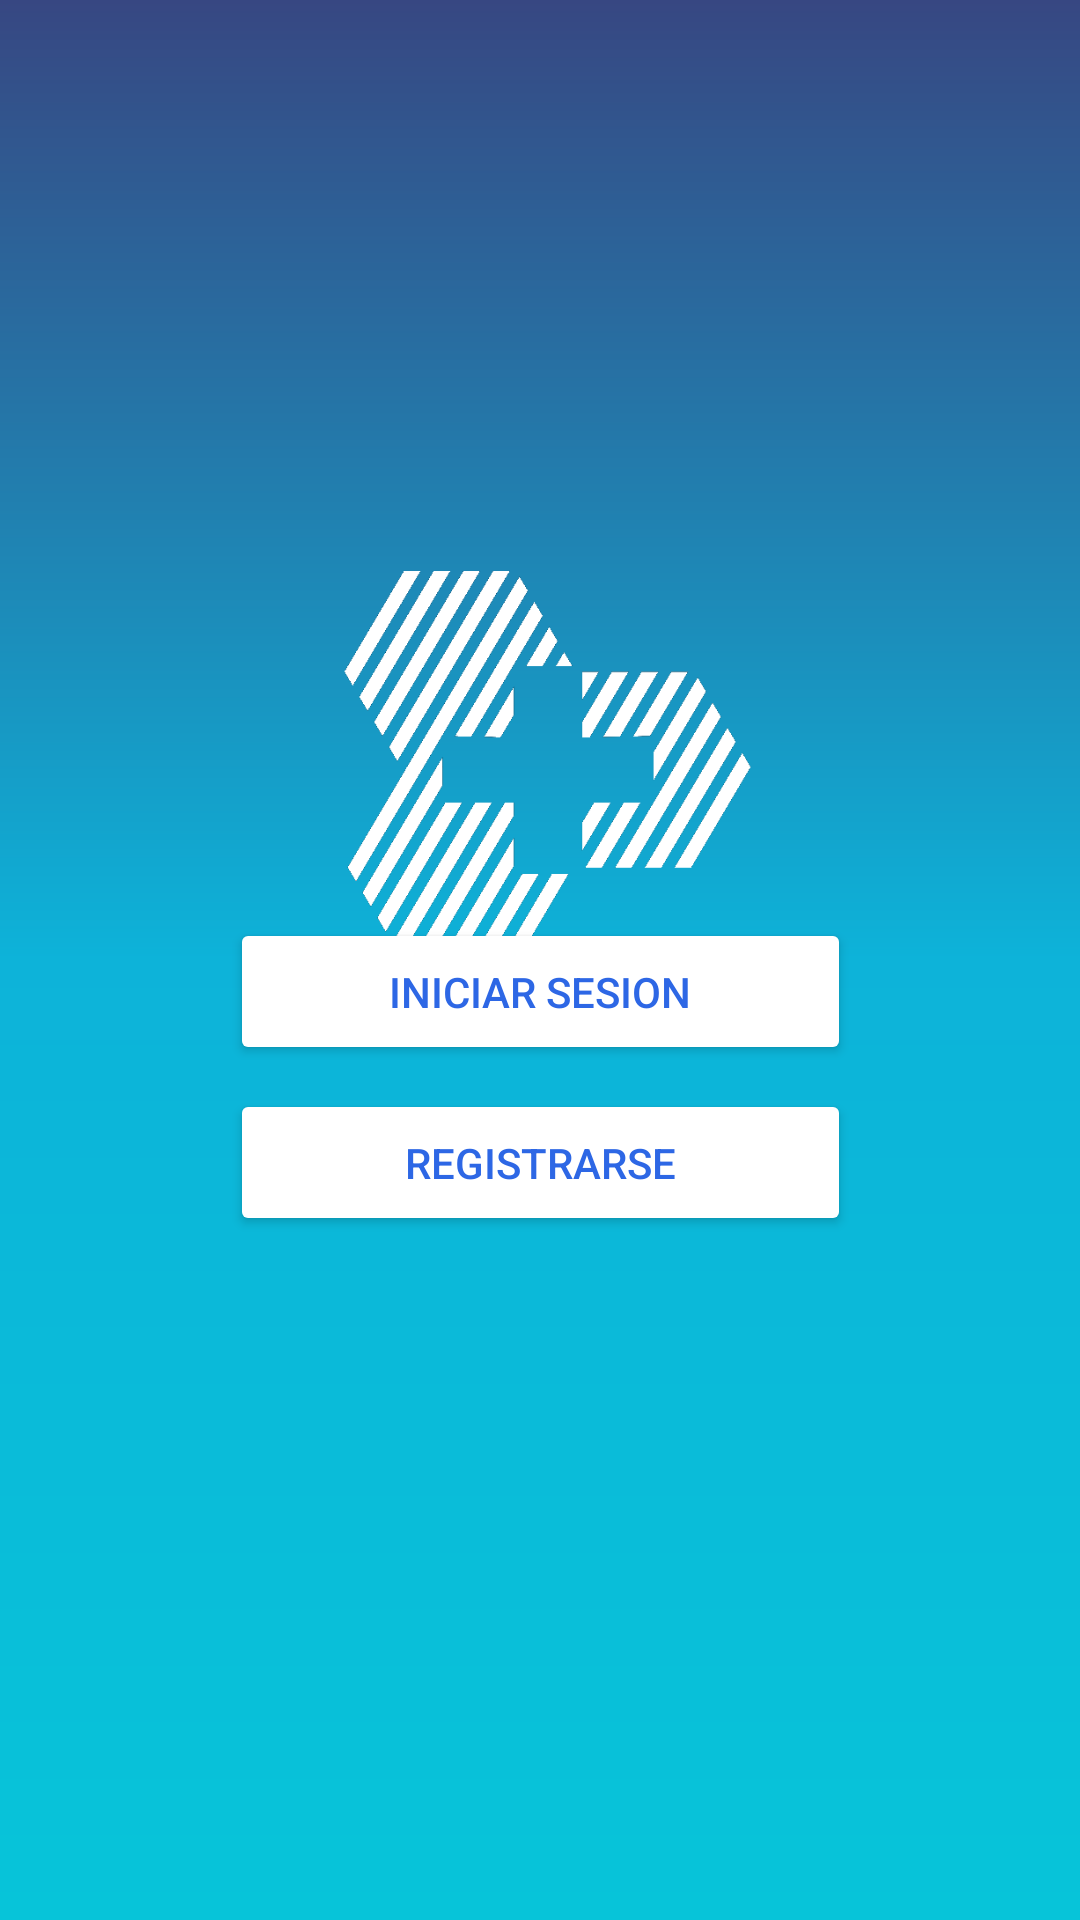

Produce the Android XML layout that renders to this screen, including the resource entries it uses.
<!-- AndroidManifest.xml: application theme Theme.MyApplication -->
<!-- res/layout/activity_main.xml -->
<?xml version="1.0" encoding="utf-8"?>
<androidx.constraintlayout.widget.ConstraintLayout xmlns:android="http://schemas.android.com/apk/res/android"
    xmlns:app="http://schemas.android.com/apk/res-auto"
    xmlns:tools="http://schemas.android.com/tools"
    android:id="@+id/main"
    android:layout_width="match_parent"
    android:layout_height="match_parent"
    android:background="@drawable/gradient_background"
    tools:context=".MainActivity">

    <ImageView
        android:id="@+id/logo"
        android:layout_width="206dp"
        android:layout_height="219dp"
        android:src="@drawable/logo_white"
        app:layout_constraintBottom_toBottomOf="parent"
        app:layout_constraintEnd_toEndOf="parent"
        app:layout_constraintStart_toStartOf="parent"
        app:layout_constraintTop_toTopOf="parent"
        app:layout_constraintVertical_bias="0.347" />

    <Button
        android:id="@+id/Boton_ini_ini"
        android:layout_width="207dp"
        android:layout_height="49dp"
        android:layout_marginBottom="8dp"
        android:backgroundTint="@color/white"
        android:text="Iniciar Sesion"
        android:textColor="@color/btnColor"
        app:layout_constraintBottom_toTopOf="@+id/Boton_ini_regis"
        app:layout_constraintEnd_toEndOf="parent"
        app:layout_constraintStart_toStartOf="parent" />

    <Button
        android:id="@+id/Boton_ini_regis"
        android:layout_width="207dp"
        android:layout_height="49dp"
        android:layout_marginBottom="228dp"
        android:backgroundTint="@color/white"
        android:text="Registrarse"
        android:textColor="@color/btnColor"
        app:layout_constraintBottom_toBottomOf="parent"
        app:layout_constraintEnd_toEndOf="parent"
        app:layout_constraintStart_toStartOf="parent" />

</androidx.constraintlayout.widget.ConstraintLayout>
<!-- resources referenced by this layout -->
<resources>
  <color name="btnColor">#2D67E5</color>
  <color name="white">#FFFFFFFF</color>
  <!-- drawable gradient_background (drawable) -->
  <?xml version="1.0" encoding="utf-8"?>
  <shape xmlns:android="http://schemas.android.com/apk/res/android"
      android:shape="rectangle">
      <gradient
          android:startColor="#07C4D9"
          android:centerColor="#0DB3D9"
          android:endColor="#374782"
          android:angle="90"/>
  </shape>
  <!-- drawable logo_white: png bitmap (drawable, 59816 bytes) -->
  <style name="Theme.MyApplication" parent="Base.Theme.MyApplication" />
  <style name="Base.Theme.MyApplication" parent="Theme.Material3.DayNight.NoActionBar">
          
          <item name="colorPrimary">@color/black</item>
  
      </style>
  <color name="black">#FF000000</color>
</resources>
